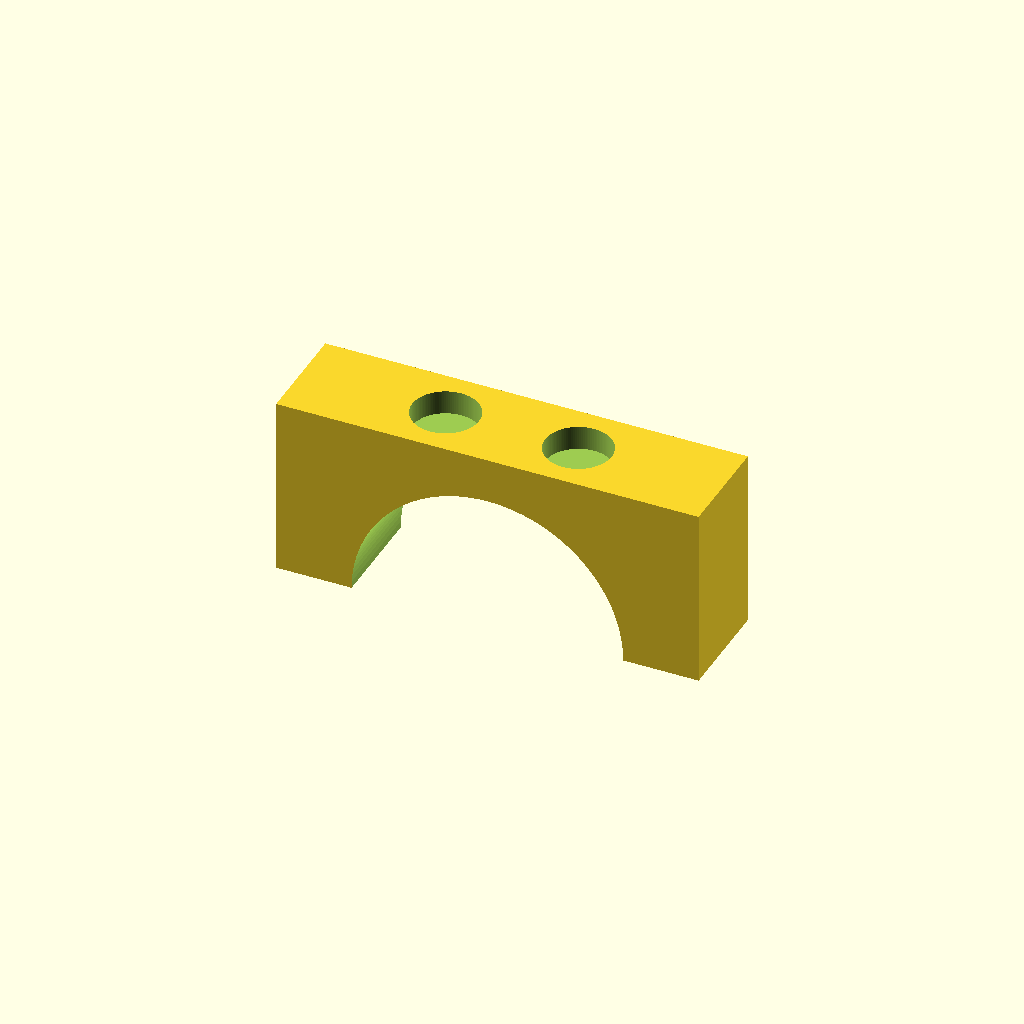
Cell 1: the model at its default parameters.
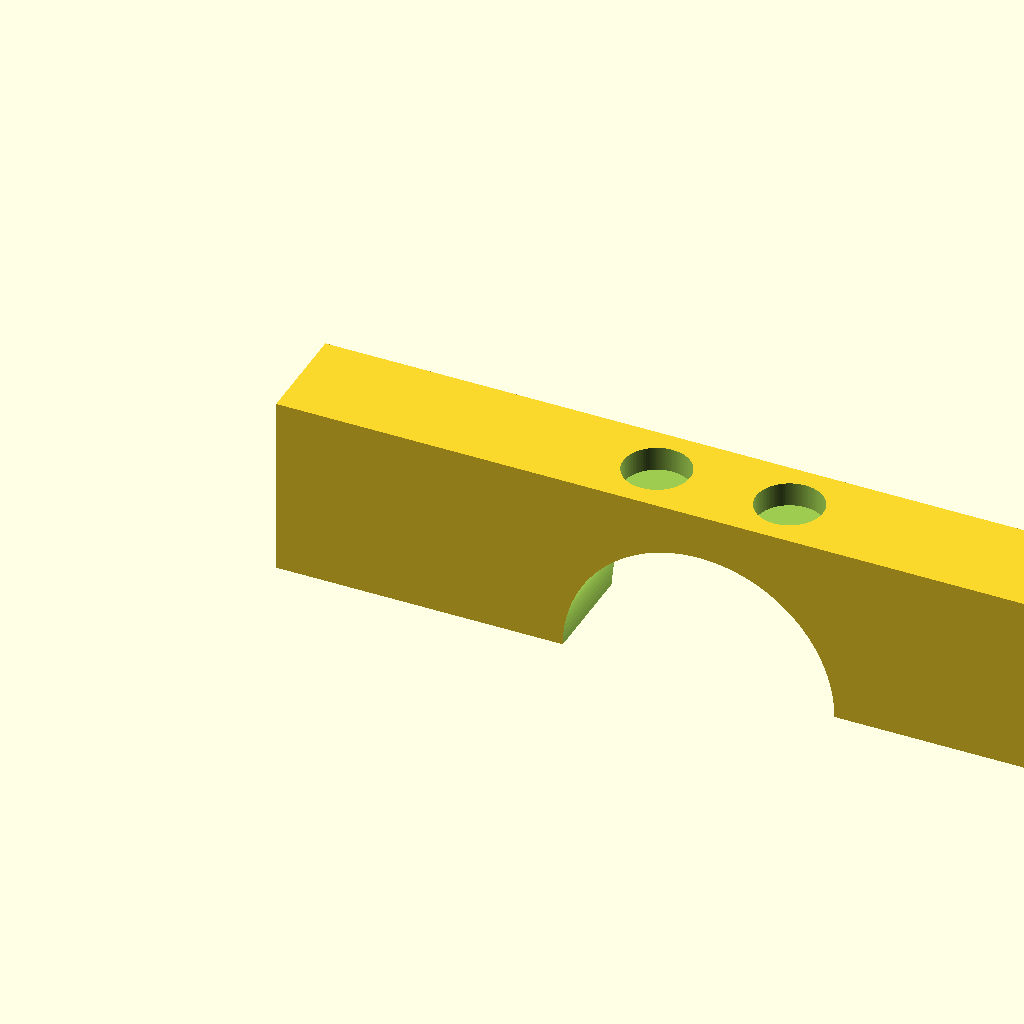
Cell 2: the same model with body_length = 280.
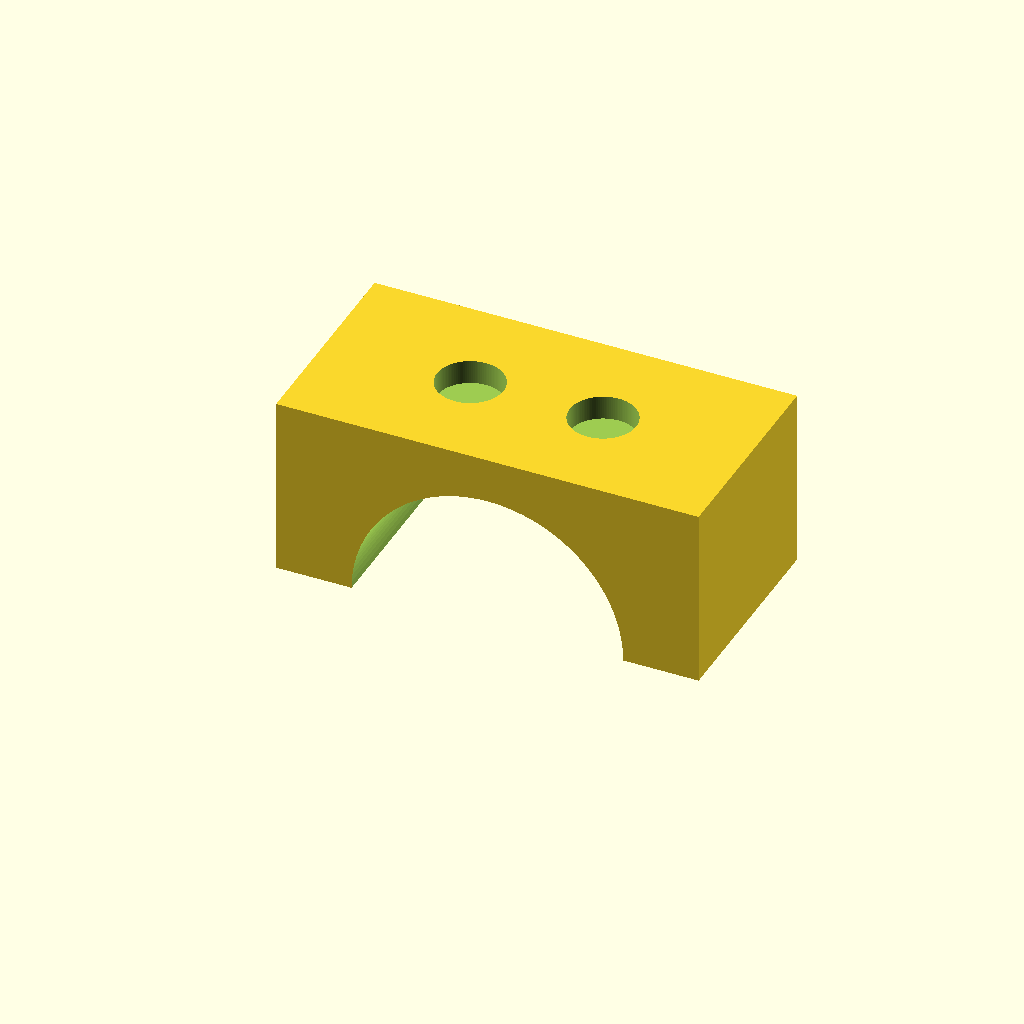
Cell 3: body_depth = 70 (everything else at default).
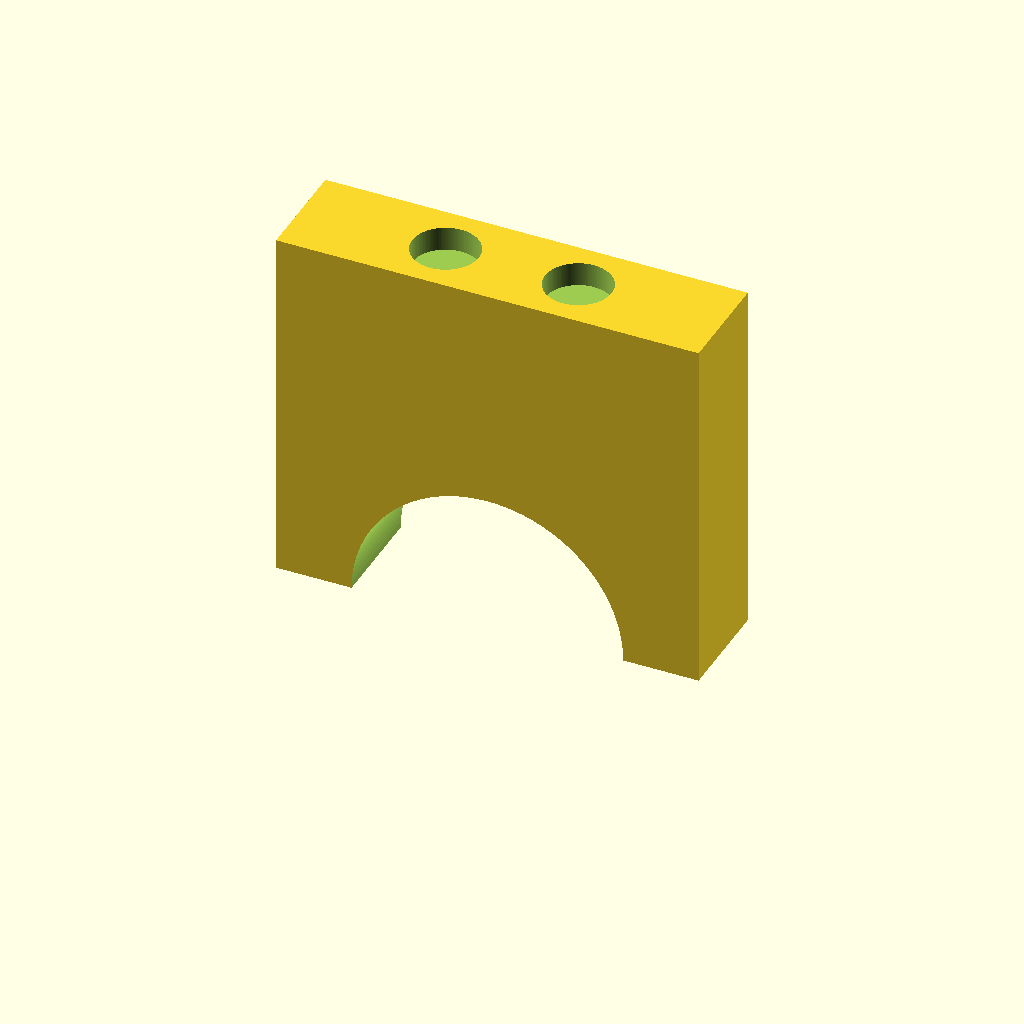
Cell 4 — body_height set to 120, the other parameters unchanged.
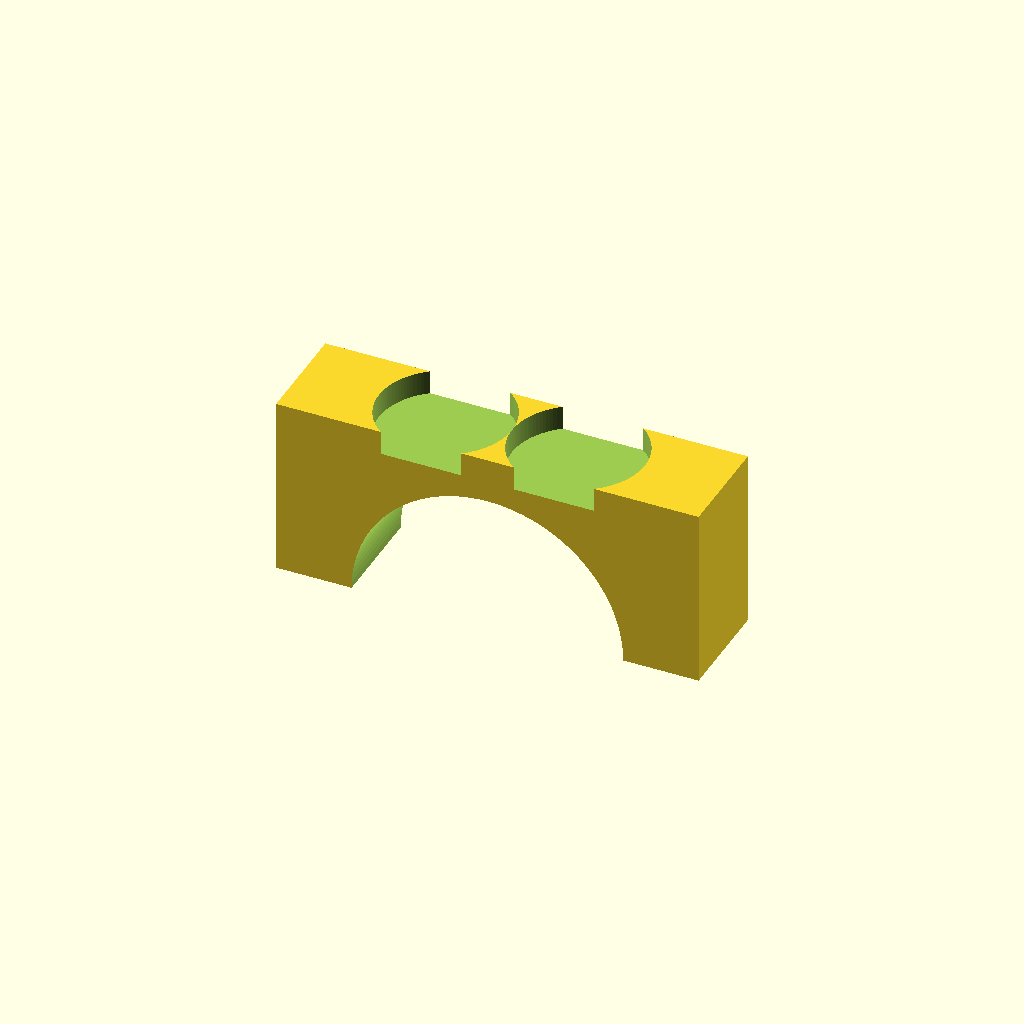
Cell 5: recess_diameter = 44 (everything else at default).
One fixed orthographic camera (rotation 55°, 0°, 25°; colour scheme Cornfield) for every cell.
Source of the model, public/demo/runs/text2cad_0001_00017063_descriptive_openscad_claude-reason/generated.scad:
// === Parameters ===

// Main body dimensions
body_length = 140;        // Overall length (X)
body_depth  = 35;         // Thickness / extrusion depth (Y)
body_height = 60;         // Overall height (Z)

// Arch void parameters
arch_radius = 45;         // Radius of the curved underside void
                          // (must be < body_height to preserve top slab,
                          //  and < body_length/2 to leave solid end pillars)

// Paired circular recess parameters
recess_diameter = 22;     // Diameter of each circular cut
recess_depth    = 8;      // How deep each recess is cut from the top
recess_spacing  = 44;     // Center-to-center distance between the pair

// Resolution
$fn = 120;

// === Derived values ===
pillar_width = (body_length - 2 * arch_radius) / 2;   // solid width at each end
slab_thickness = body_height - arch_radius;            // flat slab above the arch apex

// === Modules ===

// Main arch body: rectangular block with a half-cylinder void underneath
module arch_body() {
    difference() {
        // Full solid rectangular block
        cube([body_length, body_depth, body_height]);

        // Semicircular arch void running through the depth (Y direction)
        // Centered along the length, sitting at the bottom plane (Z = 0)
        translate([body_length / 2, -1, 0])
            rotate([-90, 0, 0])
                cylinder(h = body_depth + 2, r = arch_radius);
    }
}

// Circular pocket cut — a single cylindrical recess from the top
module top_recess(x_pos, y_pos) {
    translate([x_pos, y_pos, body_height - recess_depth])
        cylinder(h = recess_depth + 0.1, d = recess_diameter);
}

// === Final Assembly ===

echo(str("Pillar width each side: ", pillar_width, " mm"));
echo(str("Top slab thickness: ", slab_thickness, " mm"));

difference() {
    // Step 1 — Arch-shaped main body
    arch_body();

    // Step 2 — Paired circular recesses on the top surface
    //          Symmetrically placed about the center of the body
    top_recess(body_length / 2 - recess_spacing / 2, body_depth / 2);
    top_recess(body_length / 2 + recess_spacing / 2, body_depth / 2);
}
Customizer parameters (derived from the source; name, type, default, range or options):
body_length: number, default 140
body_depth: number, default 35
body_height: number, default 60
arch_radius: number, default 45
recess_diameter: number, default 22
recess_depth: number, default 8
recess_spacing: number, default 44
